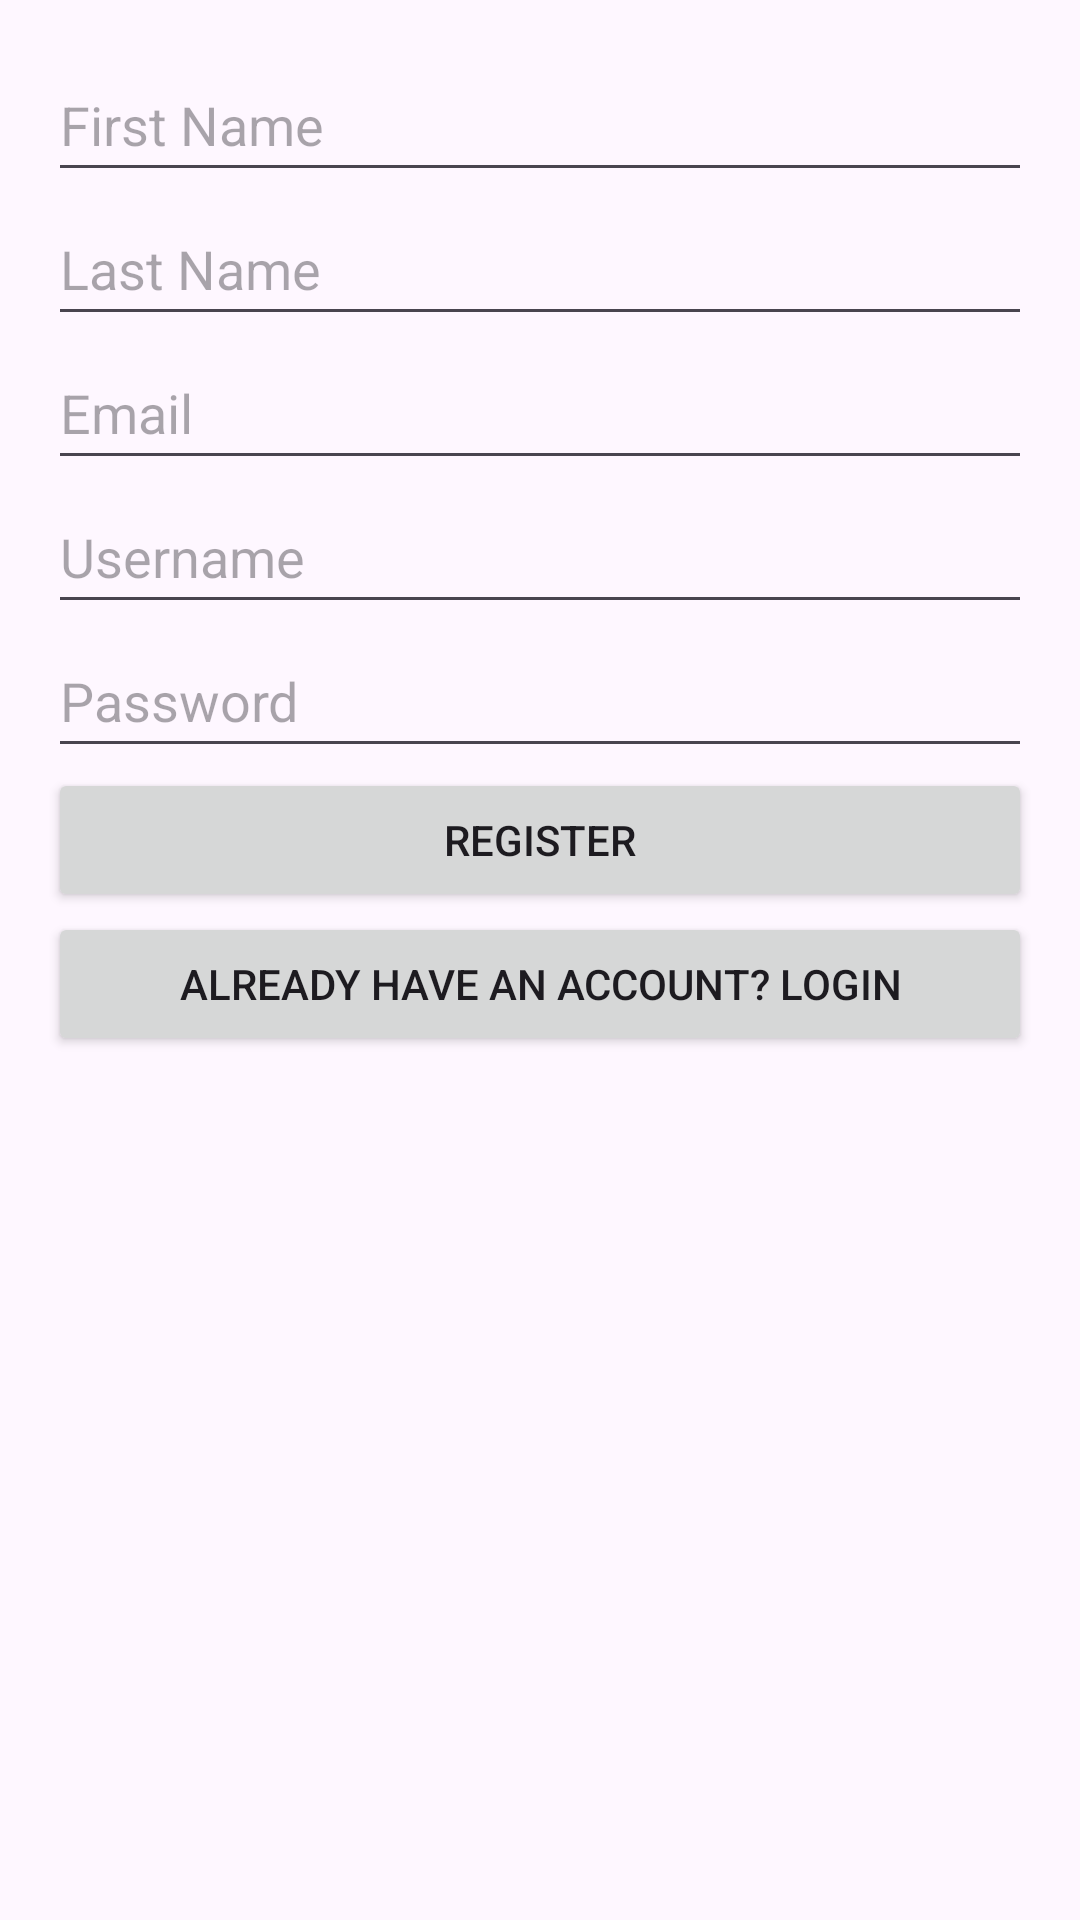

This screen was rendered from an Android layout file. Write that file and the resources it references.
<!-- AndroidManifest.xml: application theme Theme.Mobileprojectsqlite3 -->
<!-- res/layout/activity_register.xml -->
<?xml version="1.0" encoding="utf-8"?>
<LinearLayout xmlns:android="http://schemas.android.com/apk/res/android"
    android:layout_width="match_parent"
    android:layout_height="match_parent"
    android:orientation="vertical"
    android:padding="16dp">

    <EditText
        android:id="@+id/etFirstName"
        android:layout_width="match_parent"
        android:layout_height="wrap_content"
        android:hint="First Name"
        android:inputType="textPersonName"
        android:minHeight="48dp" />

    <EditText
        android:id="@+id/etLastName"
        android:layout_width="match_parent"
        android:layout_height="wrap_content"
        android:hint="Last Name"
        android:inputType="textPersonName"
        android:minHeight="48dp" />

    <EditText
        android:id="@+id/etEmail"
        android:layout_width="match_parent"
        android:layout_height="wrap_content"
        android:hint="Email"
        android:inputType="textEmailAddress"
        android:minHeight="48dp" />

    <EditText
        android:id="@+id/etUsername"
        android:layout_width="match_parent"
        android:layout_height="wrap_content"
        android:hint="Username"
        android:inputType="text"
        android:minHeight="48dp" />

    <EditText
        android:id="@+id/etPassword"
        android:layout_width="match_parent"
        android:layout_height="wrap_content"
        android:hint="Password"
        android:inputType="textPassword"
        android:minHeight="48dp" />

    <Button
        android:id="@+id/btnRegister"
        android:layout_width="match_parent"
        android:layout_height="wrap_content"
        android:text="Register" />

    <Button
        android:id="@+id/btnLoginRedirect"
        android:layout_width="match_parent"
        android:layout_height="wrap_content"
        android:text="Already have an account? Login" />
</LinearLayout>
<!-- resources referenced by this layout -->
<resources>
  <style name="Theme.Mobileprojectsqlite3" parent="Base.Theme.Mobileprojectsqlite3" />
  <style name="Base.Theme.Mobileprojectsqlite3" parent="Theme.Material3.DayNight.NoActionBar">
          
          
      </style>
</resources>
